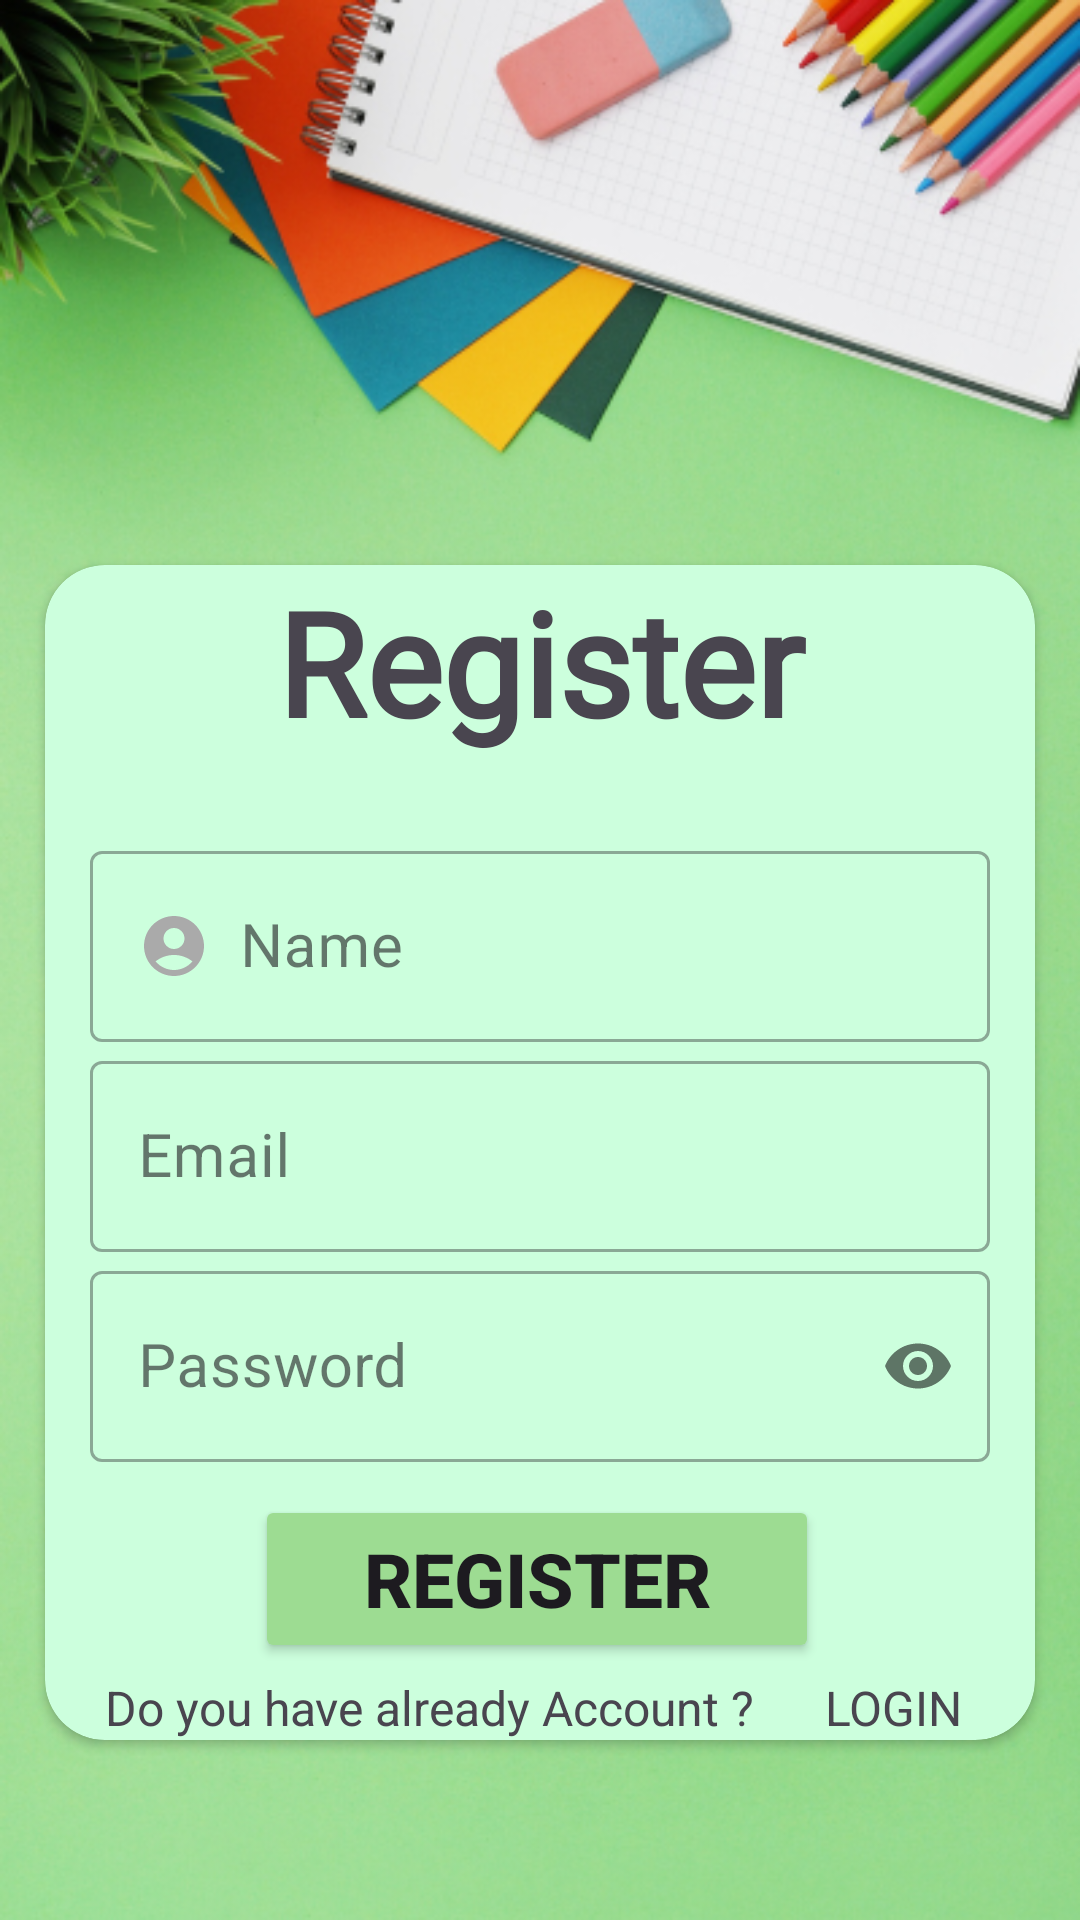

The Android layout XML behind this screen, and the referenced resources:
<!-- AndroidManifest.xml: application theme Theme.NotesApp -->
<!-- res/layout/activity_register.xml -->
<?xml version="1.0" encoding="utf-8"?>
<androidx.constraintlayout.widget.ConstraintLayout xmlns:android="http://schemas.android.com/apk/res/android"
    xmlns:app="http://schemas.android.com/apk/res-auto"
    xmlns:tools="http://schemas.android.com/tools"
    android:layout_width="match_parent"
    android:layout_height="match_parent"
    android:background="@drawable/bg3"
    tools:context=".RegisterActivity">

    <ScrollView
        android:layout_width="match_parent"
        android:layout_height="match_parent">
        <androidx.cardview.widget.CardView
            android:layout_width="330dp"
            android:layout_height="470dp"
            android:layout_gravity="bottom|center"
            android:layout_marginBottom="60dp"
            app:cardCornerRadius="20dp"
            android:backgroundTint="#ccffdd"
            app:layout_constraintBottom_toBottomOf="parent"
            app:layout_constraintEnd_toEndOf="parent"
            app:layout_constraintHorizontal_bias="0.493"
            app:layout_constraintStart_toStartOf="parent"
            app:layout_constraintTop_toTopOf="parent"
            app:layout_constraintVertical_bias="0.816">

            <TextView
                android:id="@+id/t3"
                android:layout_width="match_parent"
                android:layout_height="wrap_content"
                android:gravity="center"
                android:text="Register"
                android:textSize="48sp"
                android:fontFamily="@font/youngserifregular"
                android:textStyle="bold"
                app:layout_constraintBottom_toBottomOf="parent"
                app:layout_constraintEnd_toEndOf="parent"
                app:layout_constraintHorizontal_bias="0.498"
                app:layout_constraintStart_toStartOf="parent"
                app:layout_constraintTop_toTopOf="parent"
                app:layout_constraintVertical_bias="0.139" />
            
            <com.google.android.material.textfield.TextInputLayout
                android:id="@+id/textInputLayoutRegisterFullname"
                style="@style/Widget.MaterialComponents.TextInputLayout.OutlinedBox"
                android:layout_width="300dp"
                android:layout_height="69dp"
                android:layout_marginStart="15dp"
                android:layout_marginTop="90dp"
                android:hint="Name"
                app:layout_constraintBottom_toTopOf="@+id/textInputLayoutRegisterEmail"
                app:layout_constraintEnd_toEndOf="parent"
                app:layout_constraintStart_toStartOf="parent"
                app:layout_constraintTop_toBottomOf="@+id/t3"
                tools:ignore="MissingConstraints">

                <com.google.android.material.textfield.TextInputEditText
                    android:id="@+id/rFullname"
                    android:layout_width="match_parent"
                    android:layout_height="match_parent"
                    android:drawableStart="@drawable/custom_fullname_icon"
                    android:drawablePadding="10dp"
                    android:inputType="text"
                    android:textSize="20dp"></com.google.android.material.textfield.TextInputEditText>
            </com.google.android.material.textfield.TextInputLayout>
            
            <com.google.android.material.textfield.TextInputLayout
                android:id="@+id/textInputLayoutRegisterEmail"
                style="@style/Widget.MaterialComponents.TextInputLayout.OutlinedBox"
                android:layout_width="300dp"
                android:layout_height="69dp"
                android:layout_marginStart="15dp"
                android:layout_marginTop="160dp"
                android:layout_marginEnd="30dp"
                android:hint="Email"
                app:layout_constraintBottom_toTopOf="@id/textInputLayoutRegisterPassword"
                app:layout_constraintEnd_toEndOf="parent"
                app:layout_constraintStart_toStartOf="parent"
                app:layout_constraintTop_toBottomOf="@+id/textInputLayoutRegisterFullname"
                app:placeholderText="abc@gmail.com"
                tools:ignore="MissingConstraints">

                <com.google.android.material.textfield.TextInputEditText
                    android:id="@+id/rEmail"
                    android:layout_width="match_parent"
                    android:layout_height="match_parent"
                    android:drawableStart="@drawable/custom_email_icon"
                    android:drawablePadding="10dp"
                    android:inputType="textEmailAddress"
                    android:textSize="20dp"></com.google.android.material.textfield.TextInputEditText>
            </com.google.android.material.textfield.TextInputLayout>
            
            <com.google.android.material.textfield.TextInputLayout
                android:id="@+id/textInputLayoutRegisterPassword"
                style="@style/Widget.MaterialComponents.TextInputLayout.OutlinedBox"
                android:layout_width="300dp"
                android:layout_height="69dp"
                android:layout_marginStart="15dp"
                android:layout_marginTop="230dp"
                android:layout_marginEnd="30dp"
                android:hint="Password"
                app:layout_constraintBottom_toTopOf="@+id/btnRegister"
                app:layout_constraintEnd_toEndOf="parent"
                app:layout_constraintStart_toStartOf="parent"
                app:layout_constraintTop_toBottomOf="@+id/textInputLayoutRegisterEmail"
                app:passwordToggleEnabled="true"
                tools:ignore="MissingConstraints">

                <com.google.android.material.textfield.TextInputEditText
                    android:id="@+id/rPassword"
                    android:layout_width="match_parent"
                    android:layout_height="match_parent"
                    android:drawableStart="@drawable/custom_lock_icon"
                    android:drawablePadding="10dp"
                    android:inputType="textPassword"
                    android:textSize="20dp"></com.google.android.material.textfield.TextInputEditText>
            </com.google.android.material.textfield.TextInputLayout>

            <Button
                android:id="@+id/btnRegister"
                android:layout_width="188dp"
                android:layout_height="56dp"
                android:layout_marginLeft="70dp"
                android:layout_marginTop="310dp"
                android:backgroundTint="@color/color21"
                android:text="Register"
                android:textAllCaps="true"
                android:textSize="25dp"
                android:textStyle="bold"
                app:layout_constraintBottom_toBottomOf="parent"
                app:layout_constraintEnd_toEndOf="parent"
                app:layout_constraintHorizontal_bias="0.497"
                app:layout_constraintStart_toStartOf="parent"
                app:layout_constraintTop_toTopOf="parent"
                app:layout_constraintVertical_bias="0.634" />

            <TextView
                android:id="@+id/t4"
                android:layout_width="wrap_content"
                android:layout_height="wrap_content"
                android:layout_marginLeft="20dp"
                android:layout_marginTop="370dp"
                android:text="Do you have already Account ? "
                android:textSize="16dp"
                app:layout_constraintBottom_toBottomOf="parent"
                app:layout_constraintEnd_toEndOf="parent"
                app:layout_constraintHorizontal_bias="0.23"
                app:layout_constraintStart_toStartOf="parent"
                app:layout_constraintTop_toTopOf="parent"
                app:layout_constraintVertical_bias="0.717" />

            <TextView
                android:id="@+id/txtLogin"
                android:layout_width="wrap_content"
                android:layout_height="wrap_content"
                android:layout_marginLeft="260dp"
                android:layout_marginTop="370dp"
                android:text="LOGIN"
                android:textSize="16sp"
                app:layout_constraintBottom_toBottomOf="parent"
                app:layout_constraintEnd_toEndOf="parent"
                app:layout_constraintHorizontal_bias="0.843"
                app:layout_constraintStart_toStartOf="parent"
                app:layout_constraintTop_toTopOf="parent"
                app:layout_constraintVertical_bias="0.719" />

        </androidx.cardview.widget.CardView>

    </ScrollView>
</androidx.constraintlayout.widget.ConstraintLayout>
<!-- resources referenced by this layout -->
<resources>
  <color name="color21">#9ddc92</color>
  <!-- drawable bg3: png bitmap (drawable, 425070 bytes) -->
  <!-- drawable custom_fullname_icon (drawable) -->
  <?xml version="1.0" encoding="utf-8"?>
  <selector xmlns:android="http://schemas.android.com/apk/res/android">
      <item android:state_focused="true" android:drawable="@drawable/fullname_icon_focused"/>
      <item android:state_focused="false" android:drawable="@drawable/fullname_icon"/>
  </selector>
  <style name="Theme.NotesApp" parent="Base.Theme.NotesApp">
          <item name="windowActionBar">false</item>
          <item name="windowNoTitle">true</item>
          <item name="android:windowTranslucentStatus">true</item>
          <item name="android:windowTranslucentNavigation">true</item>
          <item name="android:fitsSystemWindows">true</item>
  
      </style>
  <!-- drawable fullname_icon_focused (drawable) -->
  <vector xmlns:android="http://schemas.android.com/apk/res/android"
      android:width="24dp"
      android:height="24dp"
      android:tint="@color/design_default_color_primary"
      android:viewportWidth="24"
      android:viewportHeight="24">
      <path
          android:fillColor="@android:color/white"
          android:pathData="M12,2C6.48,2 2,6.48 2,12s4.48,10 10,10s10,-4.48 10,-10S17.52,2 12,2zM12,6c1.93,0 3.5,1.57 3.5,3.5S13.93,13 12,13s-3.5,-1.57 -3.5,-3.5S10.07,6 12,6zM12,20c-2.03,0 -4.43,-0.82 -6.14,-2.88C7.55,15.8 9.68,15 12,15s4.45,0.8 6.14,2.12C16.43,19.18 14.03,20 12,20z" />
  </vector>
  <!-- drawable fullname_icon (drawable) -->
  <vector xmlns:android="http://schemas.android.com/apk/res/android"
      android:width="24dp"
      android:height="24dp"
      android:tint="@android:color/darker_gray"
      android:viewportWidth="24"
      android:viewportHeight="24">
      <path
          android:fillColor="@android:color/white"
          android:pathData="M12,2C6.48,2 2,6.48 2,12s4.48,10 10,10s10,-4.48 10,-10S17.52,2 12,2zM12,6c1.93,0 3.5,1.57 3.5,3.5S13.93,13 12,13s-3.5,-1.57 -3.5,-3.5S10.07,6 12,6zM12,20c-2.03,0 -4.43,-0.82 -6.14,-2.88C7.55,15.8 9.68,15 12,15s4.45,0.8 6.14,2.12C16.43,19.18 14.03,20 12,20z" />
  </vector>
  <style name="Base.Theme.NotesApp" parent="Theme.Material3.DayNight.NoActionBar">
          
          
      </style>
</resources>
